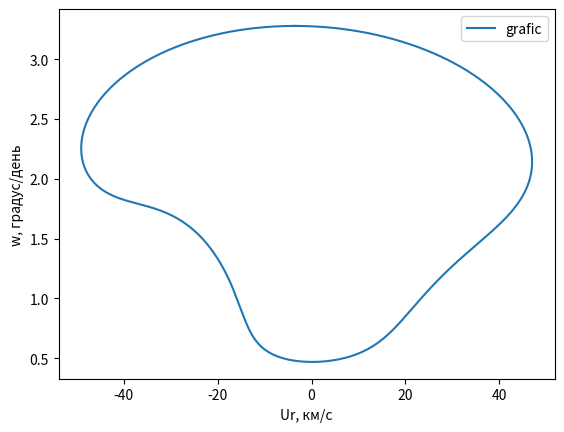

Reproduce this figure in Python.
import matplotlib.pyplot as plt
import numpy as np

M = 2*10**30                            # масса Солнца
G = 6.67*10**(-11)                      # грав конст
T1 = 1*365.26*86400                     # период обращения тела
A1 = (G*M*T1**2/4/np.pi**2)**(1/3)      # большая полуось тела
e = 0.8                                  # эксцентриситет тела
alpha = 160*np.pi/180                     # угол между начальными положениями тела и Земли (тело в перицентре)
A2 = 1.496*10**11                       # большая полуось Земли
T2 = 365.26*86400                       # период обращения Земли

fig, ax = plt.subplots()
#ax.set_xlim(-10, 10)
#ax.set_ylim(-0.2, 0.6)

def ellips_plotter(A1, T1, M, e, alpha, A2, T2):
    p1 = A1*(1-e**2)                                        # фокальный параметр тела
    E = np.linspace(0, 2*np.pi, 100000)                     # эксцентрическая аномалия тела
    t = (E-e*np.sin(E))*T1/(2*np.pi)                        # время с перицентра 
    phi_1 = 2*np.arctan(np.tan(E/2)*((1+e)/(1-e))**0.5)     # истинная аномалия тела 
    phi_2 = 2*np.pi*(t/T2)                                  # истинная аномалия Земли
    r1 = A1*(1-e*np.cos(E))                                 # расстояние от Солнца до тела
    Vt1 = (G*M/p1)**0.5*(1+e*np.cos(phi_1))                 # трансверсальная тела
    Vr1 = (G*M/p1)**0.5*e*np.sin(phi_1)                     # лучевая тела
    V1 = (G*M*(2/r1-1/A1))**0.5                             # скорость тела
    V2 = (G*M/A2)**0.5                                      # скорость Земли
    theta = alpha + phi_1 - phi_2                           # разница экл долгот 
    L = (r1**2 + A2**2 - 2*r1*A2*np.cos(theta))**0.5        # расстояние между телом и Землёй
    psi = np.arcsin(np.sin(theta)*r1/L)                     # фазовый угол
    eps = np.arccos(Vr1/V1)                                 # угол между лучевой и полной тела
    i = np.pi/2 + psi - eps                                 # угол между полной и трансверсальной для Земли
    gamma = np.arcsin(np.sin(theta)*A2/L)                   # элонгационный угол
    print(i)
    print(r1)
    Ut = V1*np.cos(i) + V2*np.cos(gamma)                # трансверсальная относительно Земли
    Ur = (V1*np.sin(i) - V2*np.sin(gamma))/1000             # лучевая относительно Земли
    print(Ut)
    print(Ur)
    w = Ut/L * 180/np.pi * 86400                           # угловая относительно Земли

    plt.plot(Ur, w, label='grafic')
    plt.xlabel('Ur, км/с')
    plt.ylabel('w, градус/день')
    plt.legend()
    plt.savefig('ellips.png')
	
ellips_plotter(A1, T1, M, e, alpha, A2, T2)
